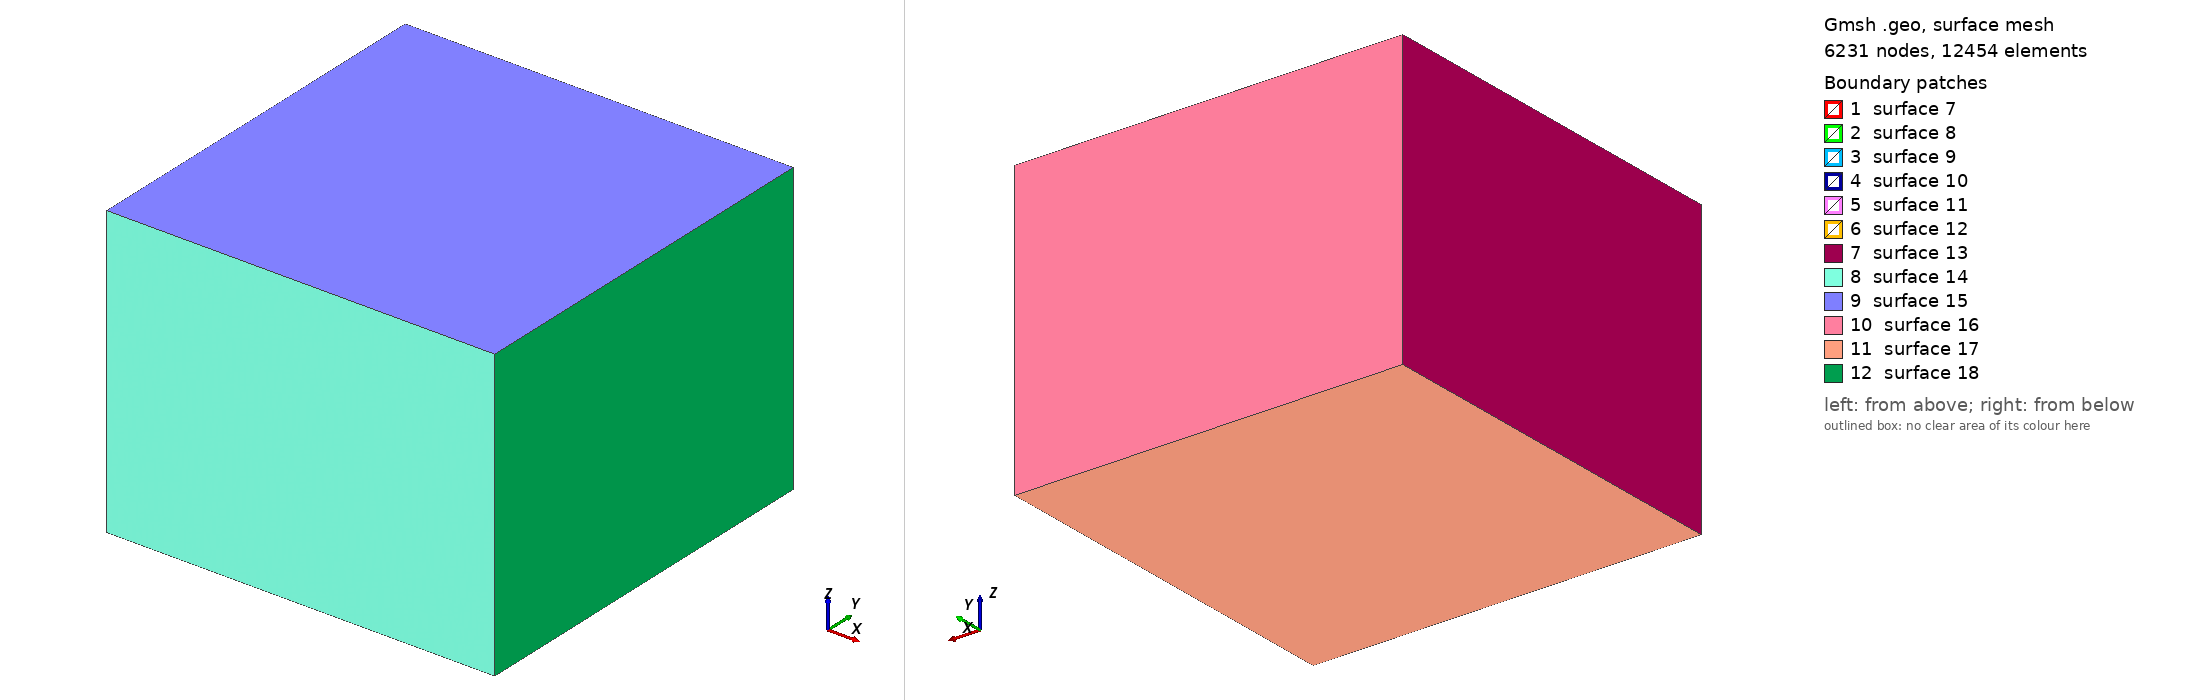

Gmsh geometry script, surface-meshed: 6231 nodes, 12454 surface elements. Boundary patches (legend numbers): 1 surface 7, 2 surface 8, 3 surface 9, 4 surface 10, 5 surface 11, 6 surface 12, 7 surface 13, 8 surface 14, 9 surface 15, 10 surface 16, 11 surface 17, 12 surface 18. Left view from above one corner, right view from below the opposite corner. The script declares no physical surfaces, so the legend lists its geometric surfaces. The drawing asked Gmsh for element sizes between 1% and 20% of the model's largest extent; the script's own settings can give other sizes.

=== mesh_singleblock_large.geo (drawn) ===
SetFactory("OpenCASCADE");

// UNIT: m

// Define mesh sizes
lc_fault = 50; // Finer mesh size inside the fault zone
lc = 1000;     // Coarser mesh size outside

// Define the big box (outer domain)
// Later the region will be block 2, and use linear elastic material
big_xmin = -10000;
big_xmax = 10000;
big_ymin = -10000;
big_ymax = 10000;
big_zmin = -15000;
big_zmax = 0;

// Define the small fault zone box
// The region will be block 3, and use linear elastic material
// small_xmin = -5000;
// small_xmax = 5000;
// small_ymin = -1000;
// small_ymax = 1000;
// small_zmin = -10000;
// small_zmax = -5000;

// Define the inner damage zone box
// The region will be block 1, and use continuum damage breakage material   
damage_xmin = -6000;
damage_xmax = 6000;
damage_ymin = -50;
damage_ymax = 50;
damage_zmin = -10000;
damage_zmax = -5000;

// Create the big outer box
big_box = newv;
Box(big_box) = {big_xmin, big_ymin, big_zmin, (big_xmax-big_xmin), (big_ymax-big_ymin), (big_zmax-big_zmin)};

// Create the small fault zone box
// small_box = newv;
// Box(small_box) = {small_xmin, small_ymin, small_zmin, (small_xmax-small_xmin), (small_ymax-small_ymin), (small_zmax-small_zmin)};

// Create the inner damage zone box
damage_box = newv;
Box(damage_box) = {damage_xmin, damage_ymin, damage_zmin, (damage_xmax-damage_xmin), (damage_ymax-damage_ymin), (damage_zmax-damage_zmin)};

// Boolean fragment to properly embed both fault zone and damage zone inside the big box
BooleanFragments{ Volume{big_box,damage_box}; Delete; }{}

// // Field 1: Mesh size inside the fault zone
// Field[1] = Box;
// Field[1].VIn = lc_fault;  // Finer mesh inside the fault zone
// Field[1].VOut = lc;       // Coarser mesh outside
// Field[1].XMin = damage_xmin - 250;
// Field[1].XMax = damage_xmax + 250;
// Field[1].YMin = damage_ymin - 250;
// Field[1].YMax = damage_ymax + 250;
// Field[1].ZMin = damage_zmin - 250;
// Field[1].ZMax = damage_zmax + 250;

// // Set the background mesh size
// Background Field = 1;

// ***** Smoother Mesh Transition Setup *****

// 1. Create a Distance field from points that define the refined region
Field[1] = Distance;
Field[1].SurfacesList = {9,10};

// 2. Create a Threshold field that smoothly transitions the mesh size
Field[2] = Threshold;
Field[2].IField = 1;
Field[2].LcMin = lc_fault;
Field[2].LcMax = lc;
Field[2].DistMin = 150;    // Adjust as needed
Field[2].DistMax = 2500;  // Adjust as needed

// Set the Threshold field as the background field
Background Field = 2;

// Assign Physical Volumes
volumes[] = Volume{:};
For i In {0:#volumes[]-1}
    Physical Volume(Sprintf("Volume_%g", i+1)) = {volumes[i]};
EndFor

// Print the number of volumes created
Printf("Number of volumes created: %g", #volumes[]);

// Mesh the geometry
// Mesh 3;

// Optional: Elevate the mesh order
// SetOrder 2;
// OptimizeMesh "HighOrder";
